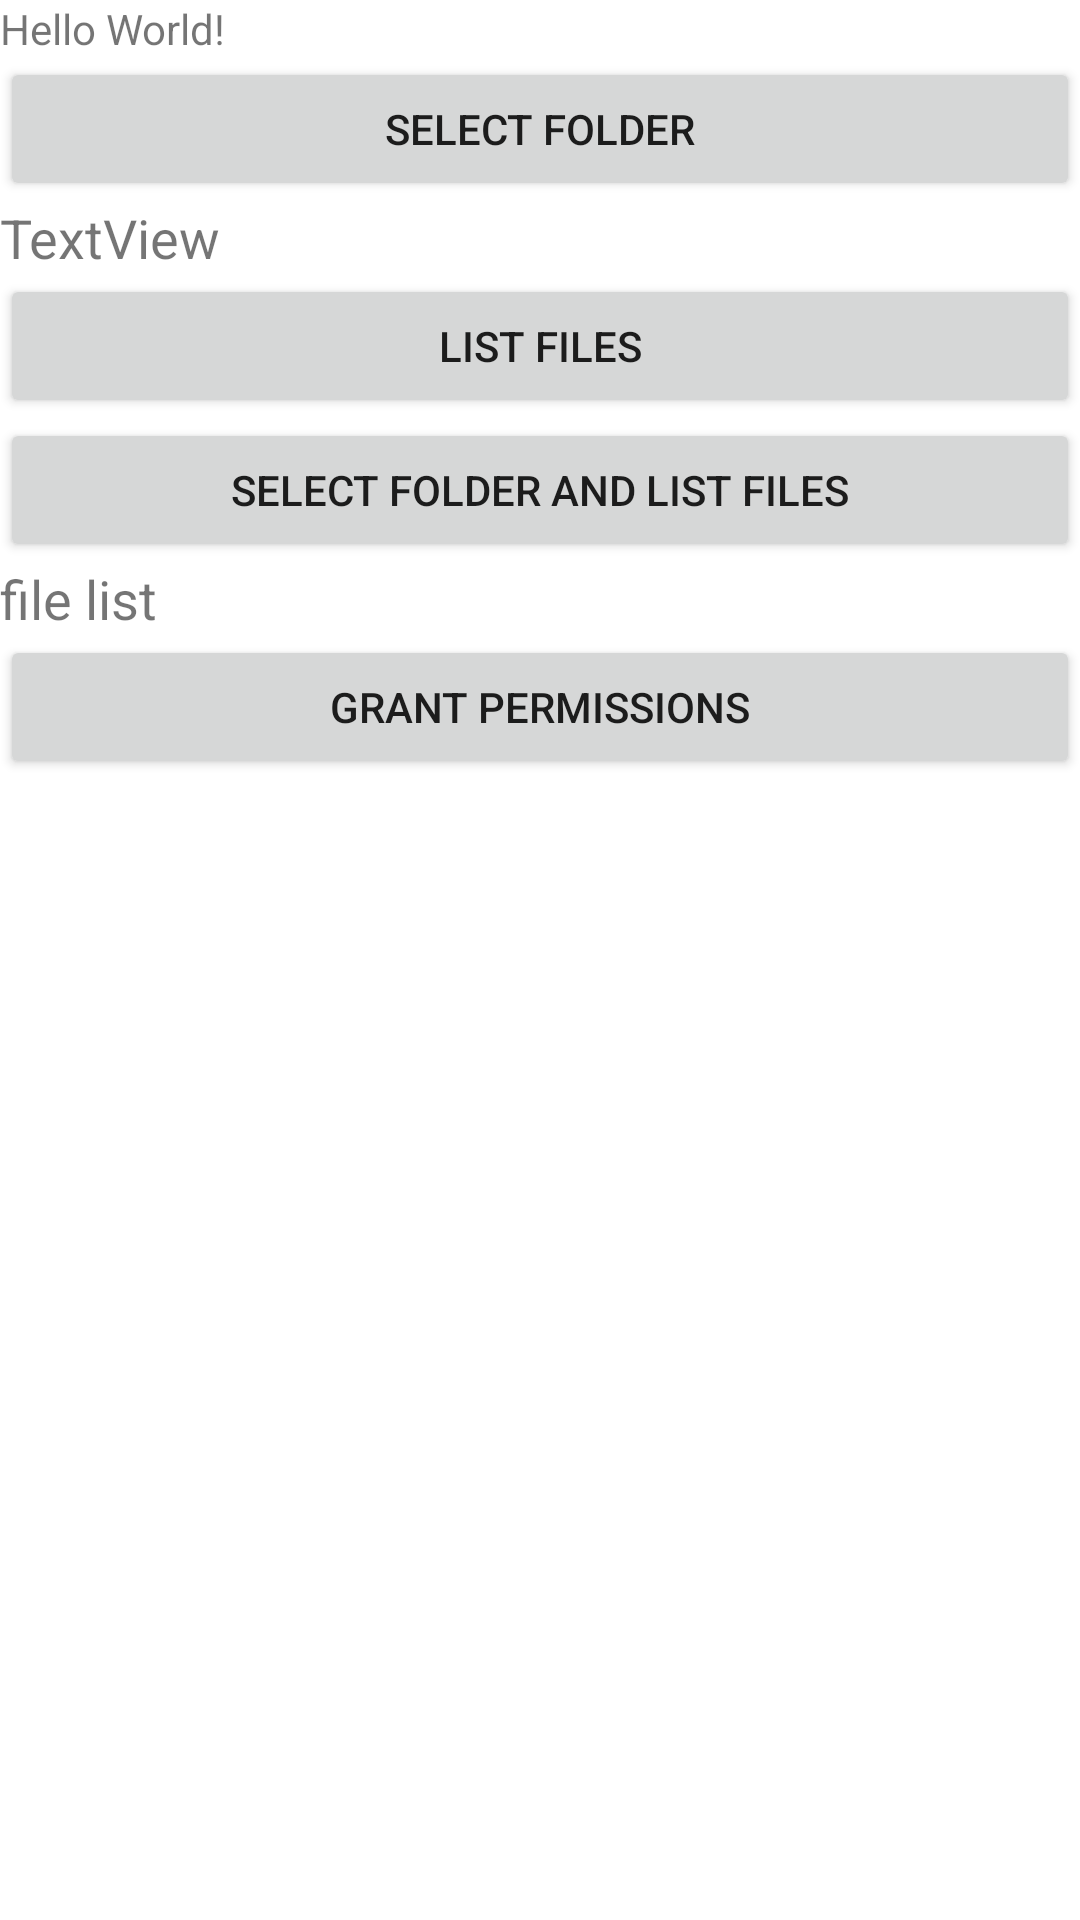

Write the Android layout XML for this screen, with the resource values it uses.
<!-- AndroidManifest.xml: application theme Theme.SelectFolderInExternalStorage -->
<!-- res/layout/activity_main.xml -->
<?xml version="1.0" encoding="utf-8"?>
<LinearLayout xmlns:android="http://schemas.android.com/apk/res/android"
    xmlns:app="http://schemas.android.com/apk/res-auto"
    xmlns:tools="http://schemas.android.com/tools"
    android:layout_width="match_parent"
    android:layout_height="match_parent"
    android:layout_margin="16dp"
    android:orientation="vertical"
    tools:context=".MainActivity">

    <TextView
        android:layout_width="wrap_content"
        android:layout_height="wrap_content"
        android:text="Hello World!" />

    <Button
        android:id="@+id/btnSelectFolder"
        android:layout_width="match_parent"
        android:layout_height="wrap_content"
        android:text="select folder" />

    <TextView
        android:id="@+id/tvSelectedFolder"
        android:layout_width="match_parent"
        android:layout_height="wrap_content"
        android:text="TextView"
        android:textSize="18sp" />

    <Button
        android:id="@+id/btnListFiles"
        android:layout_width="match_parent"
        android:layout_height="wrap_content"
        android:text="list files" />

    <Button
        android:id="@+id/btnSelectFolderProvider"
        android:layout_width="match_parent"
        android:layout_height="wrap_content"
        android:text="select folder and list files" />

    <TextView
        android:id="@+id/tvListFiles"
        android:layout_width="match_parent"
        android:layout_height="wrap_content"
        android:text="file list"
        android:textSize="18sp" />

    <Button
        android:id="@+id/btnGrantPermissions"
        android:layout_width="match_parent"
        android:layout_height="wrap_content"
        android:text="grant permissions" />

</LinearLayout>
<!-- resources referenced by this layout -->
<resources>
  <style name="Theme.SelectFolderInExternalStorage" parent="Theme.MaterialComponents.DayNight.DarkActionBar">
          
          <item name="colorPrimary">@color/colorPrimary</item>
          <item name="colorPrimaryVariant">@color/colorStatusBar</item>
          <item name="colorOnPrimary">@color/white</item>
          
          <item name="colorSecondary">@color/teal_200</item>
          <item name="colorSecondaryVariant">@color/teal_700</item>
          <item name="colorOnSecondary">@color/black</item>
          
          <item name="android:statusBarColor">?attr/colorPrimaryVariant</item>
          
      </style>
  <!-- not gathered from this repository: default colours our renderer supplied (Android Studio template values) -->
  <color name="teal_200">#FF03DAC5</color>
  <color name="teal_700">#FF018786</color>
  <color name="black">#FF000000</color>
  <color name="white">#FFFFFFFF</color>
  <color name="colorPrimary">#FF6200EE</color>
</resources>
